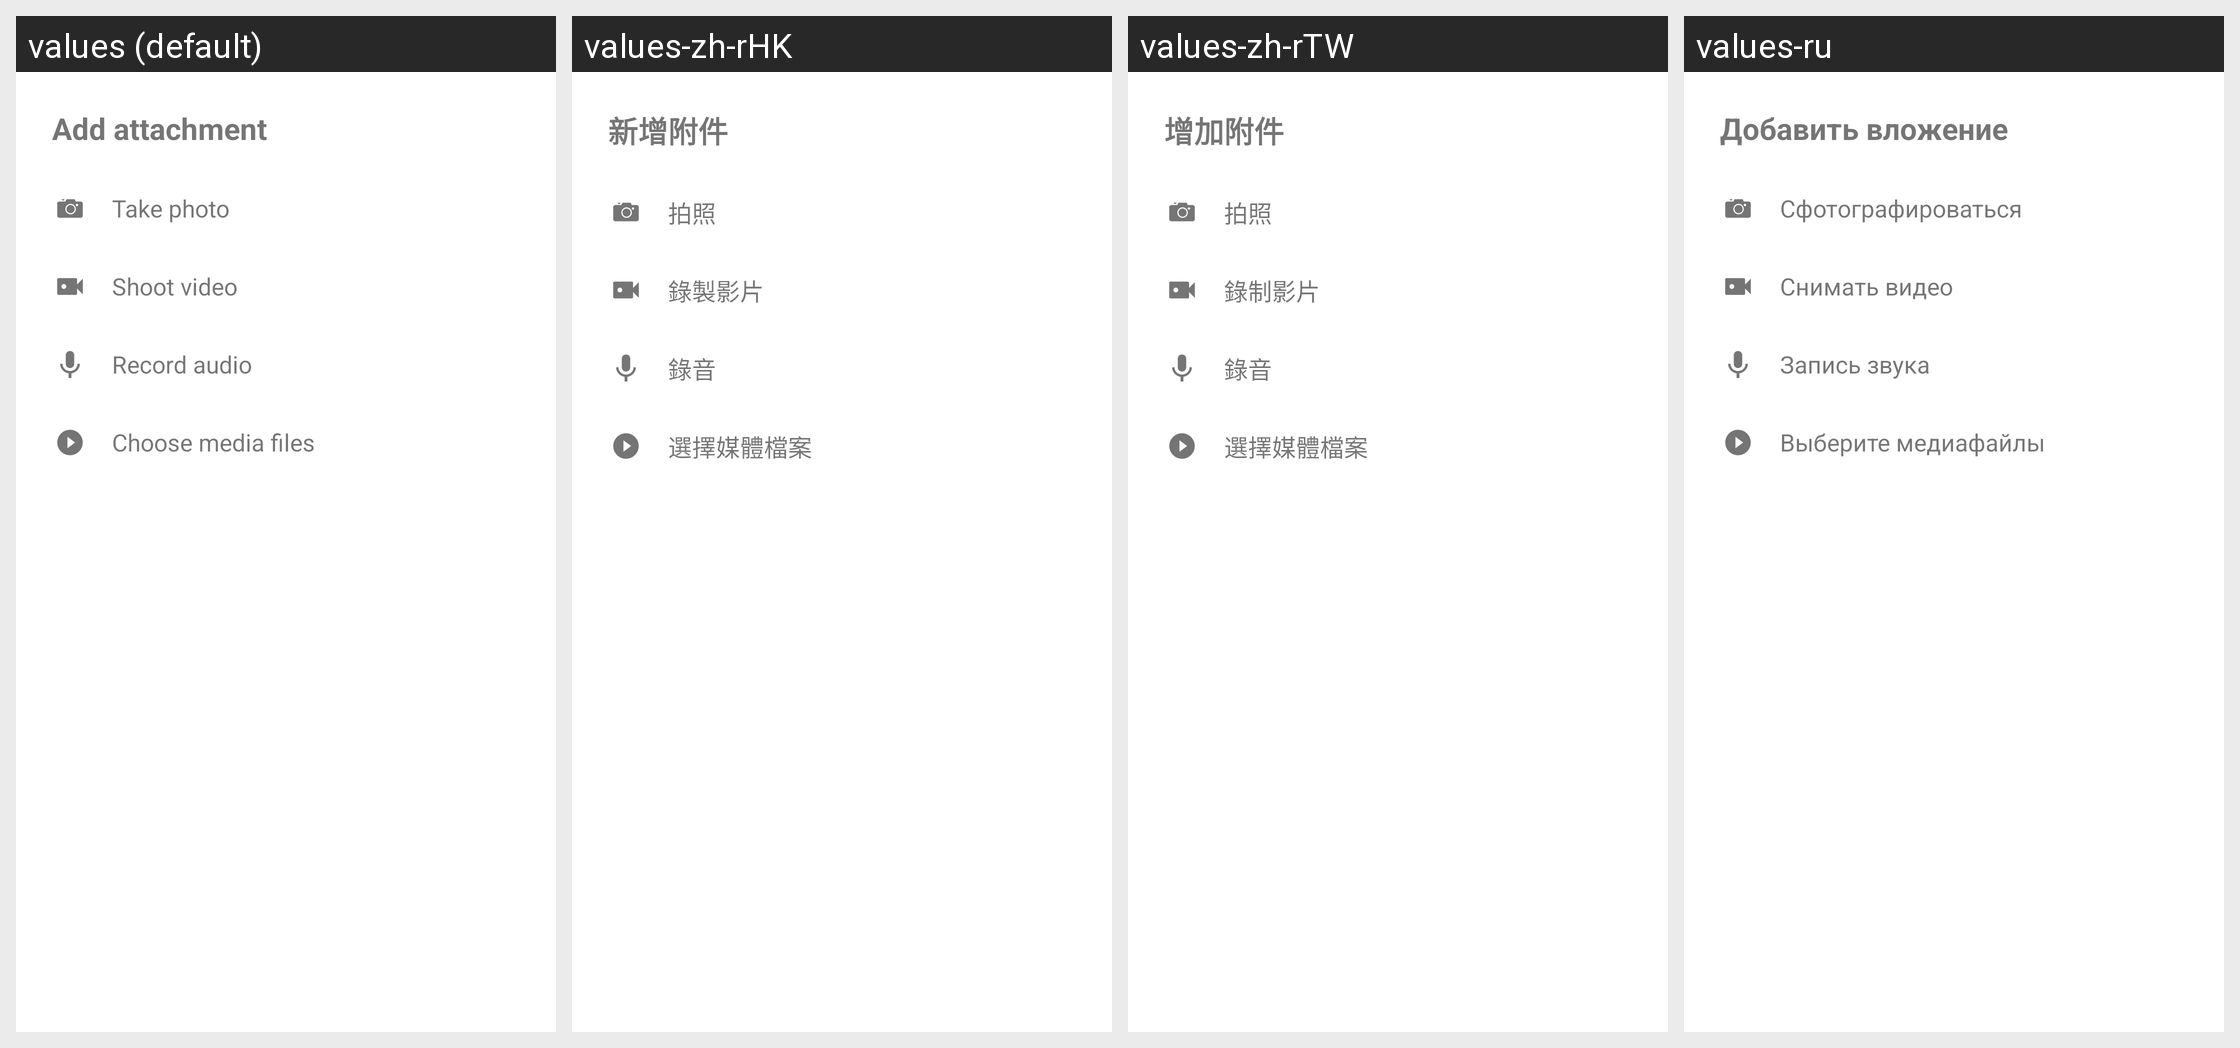

Locale-by-locale string values for the Android screen shown in this grid:
Android screen res/layout/fragment_add_attachment.xml rendered under 4 locales, left to right: values (default), values-zh-rHK, values-zh-rTW, values-ru. Device: Nexus 5 (rendered at 1080×1920; each locale shown at half size, 540×960, under a caption strip naming it); theme Theme.MaterialComponents.DayNight.NoActionBar.
Other locales in the repository, not shown: values-de, values-en, values-es, values-fr, values-hi, values-it, values-ja, values-ko, values-pt, values-zh, values-zh-rCN.
Strings drawn on this screen, with the default value and each locale's value (text and hints the layout hard-codes, and strings that could not be matched under every locale, appear in the picture but are not listed):

act_add_attachment
  values: Add attachment
  values-zh-rHK: 新增附件
  values-zh-rTW: 增加附件
  values-ru: Добавить вложение

act_take_photo
  values: Take photo
  values-zh-rHK: 拍照
  values-zh-rTW: 拍照
  values-ru: Сфотографироваться

act_shoot_video
  values: Shoot video
  values-zh-rHK: 錄製影片
  values-zh-rTW: 錄制影片
  values-ru: Снимать видео

act_record_audio
  values: Record audio
  values-zh-rHK: 錄音
  values-zh-rTW: 錄音
  values-ru: Запись звука

act_choose_media_files
  values: Choose media files
  values-zh-rHK: 選擇媒體檔案
  values-zh-rTW: 選擇媒體檔案
  values-ru: Выберите медиафайлы
